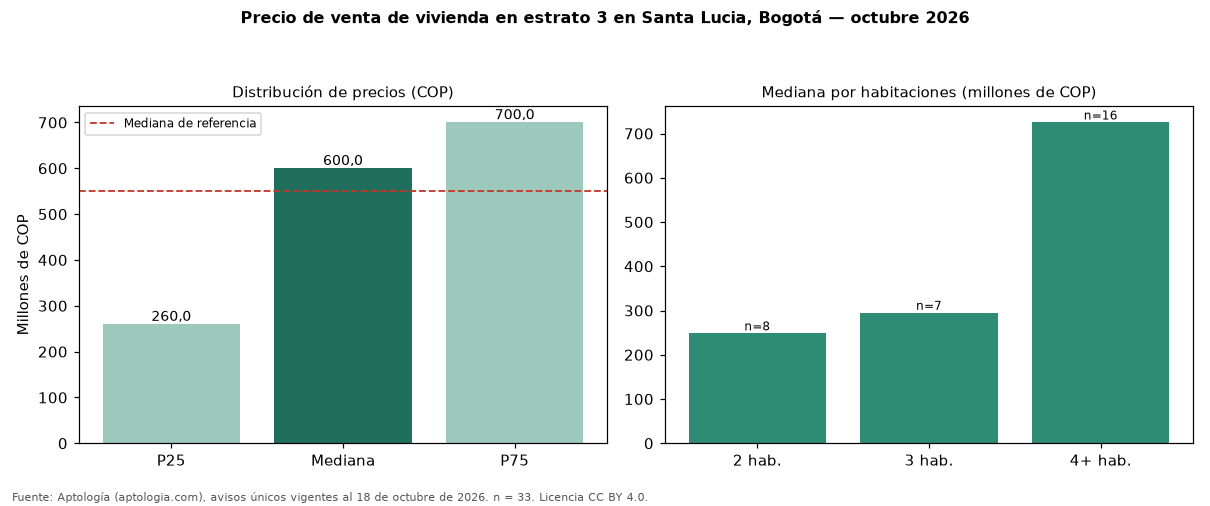

Data behind this chart, as committed beside it:
seccion, metrica, valor_cop, n
precio, p25, 260000000, 33
precio, mediana, 600000000, 33
precio, p75, 700000000, 33
cop_por_m2, p25, 2522936, 33
cop_por_m2, mediana, 3281250, 33
cop_por_m2, p75, 5032823, 33
area, area_mediana_m2, 158.5, 33
habitaciones, 2, 248500000, 8
habitaciones, 3, 294960000, 7
habitaciones, 4+, 725000000, 16
administracion, mediana, 180000, 9
estrato, moda, 3, 
parqueadero, porcentaje_con_parqueadero, 45.5, 33
referencia, mediana_referencia, 550000000, 39
referencia, mediana_cop_por_m2_referencia, 3470032, 39
